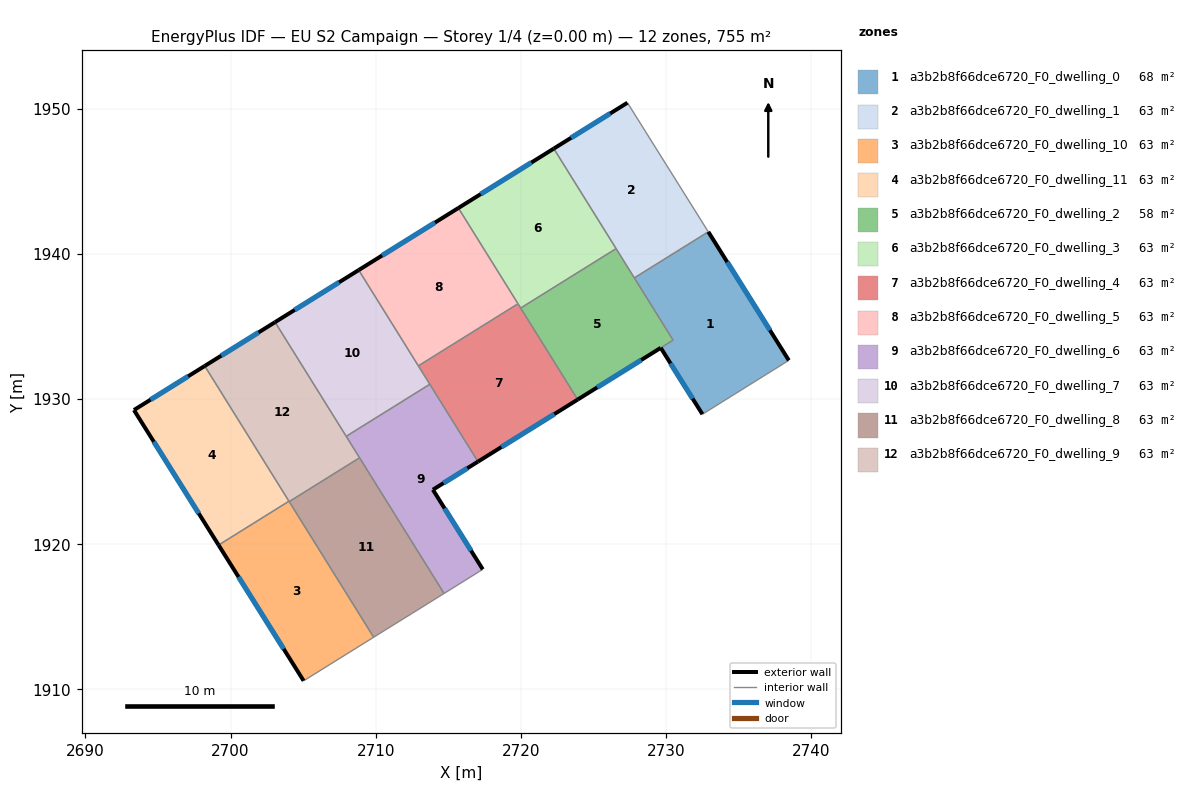
=== STOREY PLAN SPEC (per zone: floor XY polygon, exterior-wall plan segments, windows/doors) ===
zone 1: a3b2b8f66dce6720_F0_dwelling_0  (68.3 m²)
  floor: (2732.92, 1941.53) (2738.47, 1932.67) (2732.52, 1928.96) (2729.64, 1933.53) (2730.49, 1934.06) (2727.82, 1938.35)
  exterior wall: (2738.47, 1932.67) – (2732.92, 1941.53)  [10.5 m]
    window: (2737.17, 1934.75) – (2734.22, 1939.45)  [8.8 m²]
  exterior wall: (2729.64, 1933.53) – (2732.52, 1928.96)  [5.4 m]
    window: (2730.32, 1932.46) – (2731.84, 1930.03)  [4.6 m²]
  interior walls: 4
zone 2: a3b2b8f66dce6720_F0_dwelling_1  (62.9 m²)
  floor: (2727.35, 1950.42) (2732.92, 1941.53) (2727.82, 1938.35) (2722.27, 1947.26)
  exterior wall: (2727.35, 1950.42) – (2722.27, 1947.26)  [6.0 m]
    window: (2726.16, 1949.68) – (2723.46, 1948.00)  [5.0 m²]
  interior walls: 4
zone 3: a3b2b8f66dce6720_F0_dwelling_10  (62.9 m²)
  floor: (2704.02, 1922.96) (2709.86, 1913.59) (2705.03, 1910.58) (2699.17, 1919.94)
  exterior wall: (2699.17, 1919.94) – (2705.03, 1910.58)  [11.0 m]
    window: (2700.55, 1917.74) – (2703.66, 1912.78)  [9.3 m²]
  interior walls: 4
zone 4: a3b2b8f66dce6720_F0_dwelling_11  (62.9 m²)
  floor: (2698.22, 1932.28) (2704.02, 1922.96) (2699.17, 1919.94) (2693.34, 1929.24)
  exterior wall: (2693.34, 1929.24) – (2699.17, 1919.94)  [11.0 m]
    window: (2694.71, 1927.06) – (2697.80, 1922.12)  [9.3 m²]
  exterior wall: (2698.22, 1932.28) – (2693.34, 1929.24)  [5.7 m]
    window: (2697.07, 1931.57) – (2694.49, 1929.96)  [4.8 m²]
  interior walls: 2
zone 5: a3b2b8f66dce6720_F0_dwelling_2  (57.5 m²)
  floor: (2726.57, 1940.37) (2730.49, 1934.06) (2723.92, 1929.97) (2719.99, 1936.27)
  exterior wall: (2723.92, 1929.97) – (2729.64, 1933.53)  [6.7 m]
    window: (2725.26, 1930.80) – (2728.30, 1932.69)  [5.7 m²]
  interior walls: 5
zone 6: a3b2b8f66dce6720_F0_dwelling_3  (62.9 m²)
  floor: (2722.27, 1947.26) (2726.57, 1940.37) (2719.99, 1936.27) (2715.70, 1943.17)
  exterior wall: (2722.27, 1947.26) – (2715.70, 1943.17)  [7.7 m]
    window: (2720.73, 1946.30) – (2717.24, 1944.13)  [6.5 m²]
  interior walls: 4
zone 7: a3b2b8f66dce6720_F0_dwelling_4  (62.9 m²)
  floor: (2719.81, 1936.57) (2723.92, 1929.97) (2717.05, 1925.69) (2712.94, 1932.29)
  exterior wall: (2717.05, 1925.69) – (2723.92, 1929.97)  [8.1 m]
    window: (2718.66, 1926.69) – (2722.31, 1928.96)  [6.8 m²]
  interior walls: 5
zone 8: a3b2b8f66dce6720_F0_dwelling_5  (62.9 m²)
  floor: (2715.70, 1943.17) (2719.81, 1936.57) (2712.94, 1932.29) (2708.83, 1938.89)
  exterior wall: (2715.70, 1943.17) – (2708.83, 1938.89)  [8.1 m]
    window: (2714.08, 1942.16) – (2710.44, 1939.89)  [6.8 m²]
  interior walls: 3
zone 9: a3b2b8f66dce6720_F0_dwelling_6  (62.9 m²)
  floor: (2713.73, 1931.02) (2717.05, 1925.69) (2713.94, 1923.75) (2717.38, 1918.26) (2717.14, 1918.12) (2714.71, 1916.60) (2707.97, 1927.43)
  exterior wall: (2717.38, 1918.26) – (2713.94, 1923.75)  [6.5 m]
    window: (2716.57, 1919.55) – (2714.75, 1922.47)  [5.5 m²]
  exterior wall: (2713.94, 1923.75) – (2717.05, 1925.69)  [3.7 m]
    window: (2714.67, 1924.21) – (2716.32, 1925.23)  [3.1 m²]
  interior walls: 6
zone 10: a3b2b8f66dce6720_F0_dwelling_7  (62.9 m²)
  floor: (2708.83, 1938.89) (2713.73, 1931.02) (2707.97, 1927.43) (2703.07, 1935.30)
  exterior wall: (2708.83, 1938.89) – (2703.07, 1935.30)  [6.8 m]
    window: (2707.47, 1938.05) – (2704.42, 1936.14)  [5.7 m²]
  interior walls: 4
zone 11: a3b2b8f66dce6720_F0_dwelling_8  (62.9 m²)
  floor: (2708.89, 1925.95) (2714.71, 1916.60) (2712.52, 1915.24) (2710.76, 1914.15) (2709.86, 1913.59) (2704.04, 1922.93)
  interior walls: 6
zone 12: a3b2b8f66dce6720_F0_dwelling_9  (62.9 m²)
  floor: (2703.07, 1935.30) (2708.89, 1925.95) (2704.04, 1922.93) (2698.22, 1932.28)
  exterior wall: (2703.07, 1935.30) – (2698.22, 1932.28)  [5.7 m]
    window: (2701.93, 1934.59) – (2699.36, 1932.99)  [4.8 m²]
  interior walls: 5

=== DERIVED (storey summary) ===
Building: EU S2 Campaign
Storey: 1 of 4  (floor level z = 0.00 m)
Storey gross floor area: 755.0 m²
Zones on this storey: 12
  - a3b2b8f66dce6720_F0_dwelling_0: floor 68.3 m²; exterior wall 15.9 m (47.6 m²); 2 window(s) 13.4 m²; WWR 28.1%
  - a3b2b8f66dce6720_F0_dwelling_1: floor 62.9 m²; exterior wall 6.0 m (17.9 m²); 1 window(s) 5.0 m²; WWR 28.1%
  - a3b2b8f66dce6720_F0_dwelling_10: floor 62.9 m²; exterior wall 11.0 m (33.1 m²); 1 window(s) 9.3 m²; WWR 28.1%
  - a3b2b8f66dce6720_F0_dwelling_11: floor 62.9 m²; exterior wall 16.7 m (50.2 m²); 2 window(s) 14.1 m²; WWR 28.1%
  - a3b2b8f66dce6720_F0_dwelling_2: floor 57.5 m²; exterior wall 6.7 m (20.2 m²); 1 window(s) 5.7 m²; WWR 28.1%
  - a3b2b8f66dce6720_F0_dwelling_3: floor 62.9 m²; exterior wall 7.7 m (23.2 m²); 1 window(s) 6.5 m²; WWR 28.1%
  - a3b2b8f66dce6720_F0_dwelling_4: floor 62.9 m²; exterior wall 8.1 m (24.3 m²); 1 window(s) 6.8 m²; WWR 28.1%
  - a3b2b8f66dce6720_F0_dwelling_5: floor 62.9 m²; exterior wall 8.1 m (24.3 m²); 1 window(s) 6.8 m²; WWR 28.1%
  - a3b2b8f66dce6720_F0_dwelling_6: floor 62.9 m²; exterior wall 10.1 m (30.4 m²); 2 window(s) 8.6 m²; WWR 28.1%
  - a3b2b8f66dce6720_F0_dwelling_7: floor 62.9 m²; exterior wall 6.8 m (20.4 m²); 1 window(s) 5.7 m²; WWR 28.1%
  - a3b2b8f66dce6720_F0_dwelling_8: floor 62.9 m²
  - a3b2b8f66dce6720_F0_dwelling_9: floor 62.9 m²; exterior wall 5.7 m (17.1 m²); 1 window(s) 4.8 m²; WWR 28.1%
Zone adjacency (shared interzone walls):
  - a3b2b8f66dce6720_F0_dwelling_0 ↔ a3b2b8f66dce6720_F0_dwelling_1
  - a3b2b8f66dce6720_F0_dwelling_0 ↔ a3b2b8f66dce6720_F0_dwelling_2
  - a3b2b8f66dce6720_F0_dwelling_1 ↔ a3b2b8f66dce6720_F0_dwelling_2
  - a3b2b8f66dce6720_F0_dwelling_1 ↔ a3b2b8f66dce6720_F0_dwelling_3
  - a3b2b8f66dce6720_F0_dwelling_10 ↔ a3b2b8f66dce6720_F0_dwelling_11
  - a3b2b8f66dce6720_F0_dwelling_10 ↔ a3b2b8f66dce6720_F0_dwelling_8
  - a3b2b8f66dce6720_F0_dwelling_10 ↔ a3b2b8f66dce6720_F0_dwelling_9
  - a3b2b8f66dce6720_F0_dwelling_11 ↔ a3b2b8f66dce6720_F0_dwelling_9
  - a3b2b8f66dce6720_F0_dwelling_2 ↔ a3b2b8f66dce6720_F0_dwelling_3
  - a3b2b8f66dce6720_F0_dwelling_2 ↔ a3b2b8f66dce6720_F0_dwelling_4
  - a3b2b8f66dce6720_F0_dwelling_3 ↔ a3b2b8f66dce6720_F0_dwelling_4
  - a3b2b8f66dce6720_F0_dwelling_3 ↔ a3b2b8f66dce6720_F0_dwelling_5
  - a3b2b8f66dce6720_F0_dwelling_4 ↔ a3b2b8f66dce6720_F0_dwelling_5
  - a3b2b8f66dce6720_F0_dwelling_4 ↔ a3b2b8f66dce6720_F0_dwelling_6
  - a3b2b8f66dce6720_F0_dwelling_4 ↔ a3b2b8f66dce6720_F0_dwelling_7
  - a3b2b8f66dce6720_F0_dwelling_5 ↔ a3b2b8f66dce6720_F0_dwelling_7
  - a3b2b8f66dce6720_F0_dwelling_6 ↔ a3b2b8f66dce6720_F0_dwelling_7
  - a3b2b8f66dce6720_F0_dwelling_6 ↔ a3b2b8f66dce6720_F0_dwelling_8
  - a3b2b8f66dce6720_F0_dwelling_6 ↔ a3b2b8f66dce6720_F0_dwelling_9
  - a3b2b8f66dce6720_F0_dwelling_7 ↔ a3b2b8f66dce6720_F0_dwelling_9
  - a3b2b8f66dce6720_F0_dwelling_8 ↔ a3b2b8f66dce6720_F0_dwelling_9